The GitHub repository Charifabenfraj/PlantGuard_AI contains a labelled image folder "dataset_preprocessed" with 5 categories: pepper bell bacterial spot, pepper bell healthy, potato early blight, potato healthy, tomato mosaic virus. Examples follow, each with its label.

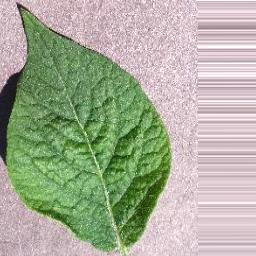
Label: potato healthy

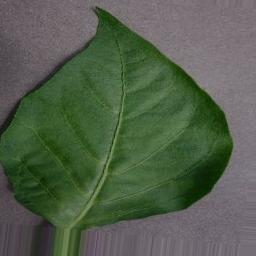
Label: pepper bell healthy

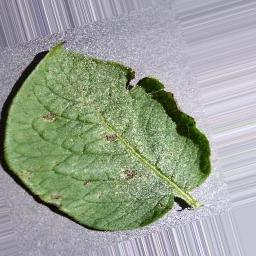
Label: potato early blight

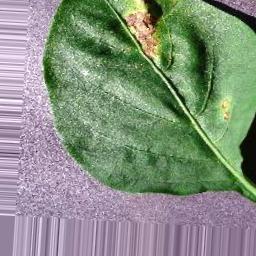
Label: pepper bell bacterial spot

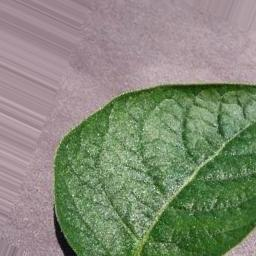
Label: potato healthy

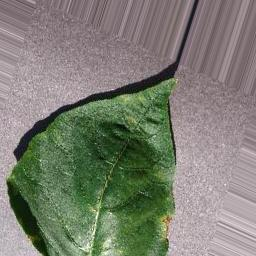
Label: pepper bell bacterial spot
